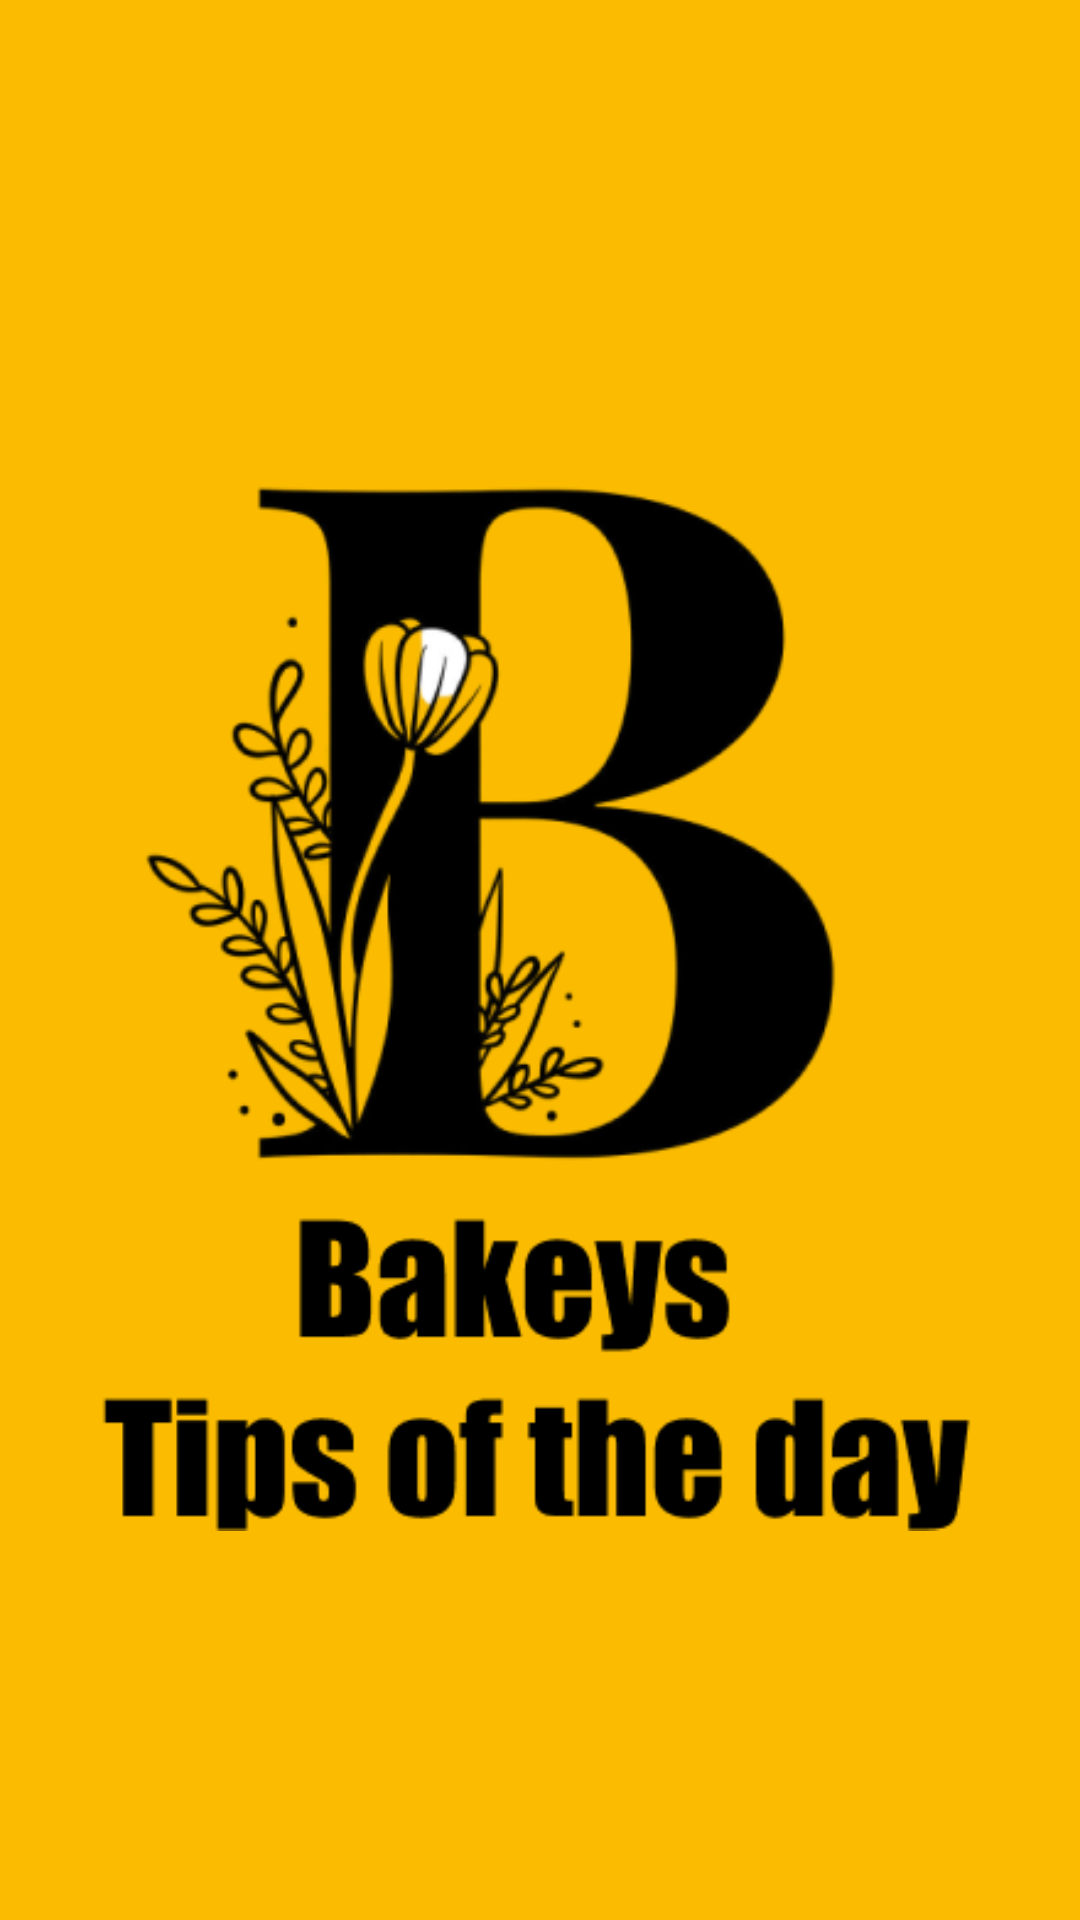

Write the Android layout XML for this screen, with the resource values it uses.
<!-- AndroidManifest.xml: application theme Theme.BakeyTips -->
<!-- res/layout/activity_main.xml -->
<?xml version="1.0" encoding="utf-8"?>
<androidx.constraintlayout.widget.ConstraintLayout xmlns:android="http://schemas.android.com/apk/res/android"
    xmlns:app="http://schemas.android.com/apk/res-auto"
    xmlns:tools="http://schemas.android.com/tools"
    android:layout_width="match_parent"
    android:background="@color/bg_main"
    android:layout_height="match_parent"
    tools:context=".SplashActivity">

    <ImageView
        android:id="@+id/imageView"
        android:layout_width="match_parent"
        android:layout_height="match_parent"
        android:src="@drawable/bakkey_logo"
        app:layout_constraintBottom_toBottomOf="parent"
        app:layout_constraintEnd_toEndOf="parent"
        app:layout_constraintStart_toStartOf="parent"
        app:layout_constraintTop_toTopOf="parent" />
</androidx.constraintlayout.widget.ConstraintLayout>
<!-- resources referenced by this layout -->
<resources>
  <color name="bg_main">#FABB00</color>
  <!-- drawable bakkey_logo: png bitmap (drawable, 43685 bytes) -->
  <style name="Theme.BakeyTips" parent="Theme.MaterialComponents.DayNight.DarkActionBar">
          
          <item name="colorPrimary">@color/purple_500</item>
          <item name="colorPrimaryVariant">@color/purple_700</item>
          <item name="colorOnPrimary">@color/white</item>
          
          <item name="colorSecondary">@color/teal_200</item>
          <item name="colorSecondaryVariant">@color/teal_700</item>
          <item name="colorOnSecondary">@color/black</item>
          <item name="windowNoTitle">true</item>
          <item name="android:windowFullscreen">true</item>
          <item name="windowActionBar">false</item>
          
          <item name="android:statusBarColor" tools:targetApi="l">?attr/colorPrimaryVariant</item>
          
      </style>
  <color name="purple_500">#FF6200EE</color>
  <color name="purple_700">#FF3700B3</color>
  <color name="white">#FFFFFFFF</color>
  <color name="teal_200">#FF03DAC5</color>
  <color name="teal_700">#FF018786</color>
  <color name="black">#FF000000</color>
</resources>
